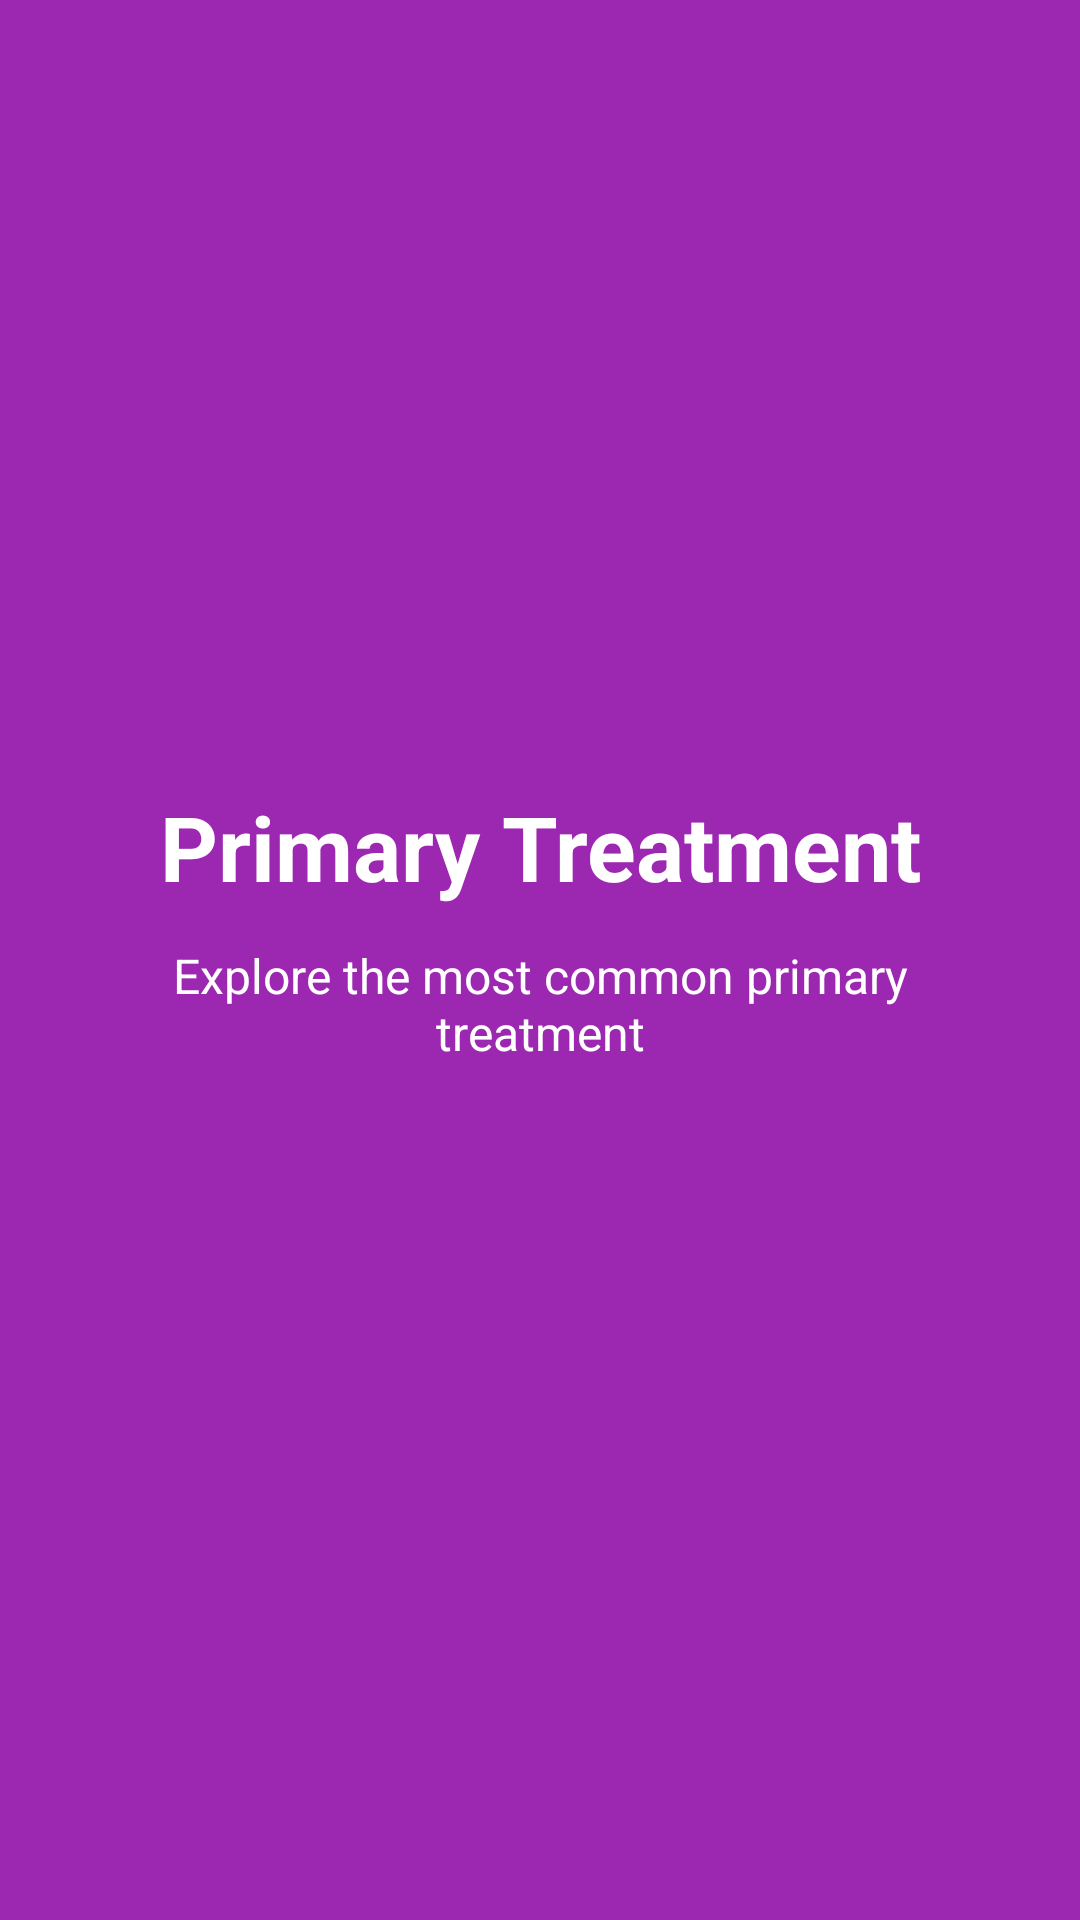

Android layout source for this screen:
<!-- AndroidManifest.xml: application theme AppTheme -->
<!-- res/layout/secondslide.xml -->
<?xml version="1.0" encoding="utf-8"?>
<RelativeLayout xmlns:android="http://schemas.android.com/apk/res/android"
    android:layout_width="match_parent" android:layout_height="match_parent"
    android:background="@color/colorSlide_2">

    <ImageView
        android:layout_width="100dp"
        android:layout_height="100dp"
        android:src="@mipmap/ic_ptrt1"
        android:layout_centerHorizontal="true"
        android:scaleType="centerCrop"
        android:layout_marginTop="150dp"
        android:id="@+id/slide_2_image"/>

    <TextView
        android:layout_width="match_parent"
        android:layout_height="wrap_content"
        android:text="@string/slide_2_title"
        android:textSize="30sp"
        android:textColor="@android:color/white"
        android:textStyle="bold"
        android:gravity="center_horizontal"
        android:layout_below="@id/slide_2_image"
        android:layout_marginTop="12dp"
        android:id="@+id/slide_2_TitleText"/>

    <TextView
        android:layout_width="match_parent"
        android:layout_height="wrap_content"
        android:text="@string/slide_2_desc"
        android:textSize="16sp"
        android:textColor="@android:color/white"
        android:gravity="center_horizontal"
        android:layout_below="@id/slide_2_TitleText"
        android:layout_marginTop="12dp"
        android:id="@+id/slide_2_Desc"
        android:layout_marginRight="40sp"
        android:layout_marginLeft="40sp"/>

</RelativeLayout>
<!-- resources referenced by this layout -->
<resources>
  <color name="colorSlide_2">#9C27B0</color>
  <string name="slide_2_desc">Explore the most common primary treatment </string>
  <string name="slide_2_title">Primary Treatment</string>
  <style name="AppTheme" parent="Theme.AppCompat.Light.NoActionBar">
          
          <item name="colorPrimary">@color/colorPrimary</item>
          <item name="colorPrimaryDark">@color/colorPrimaryDark</item>
          <item name="colorAccent">@color/colorAccent</item>
      </style>
  <color name="colorPrimary">#81c784</color>
  <color name="colorPrimaryDark">#519657</color>
  <color name="colorAccent">#9C27B0</color>
</resources>
